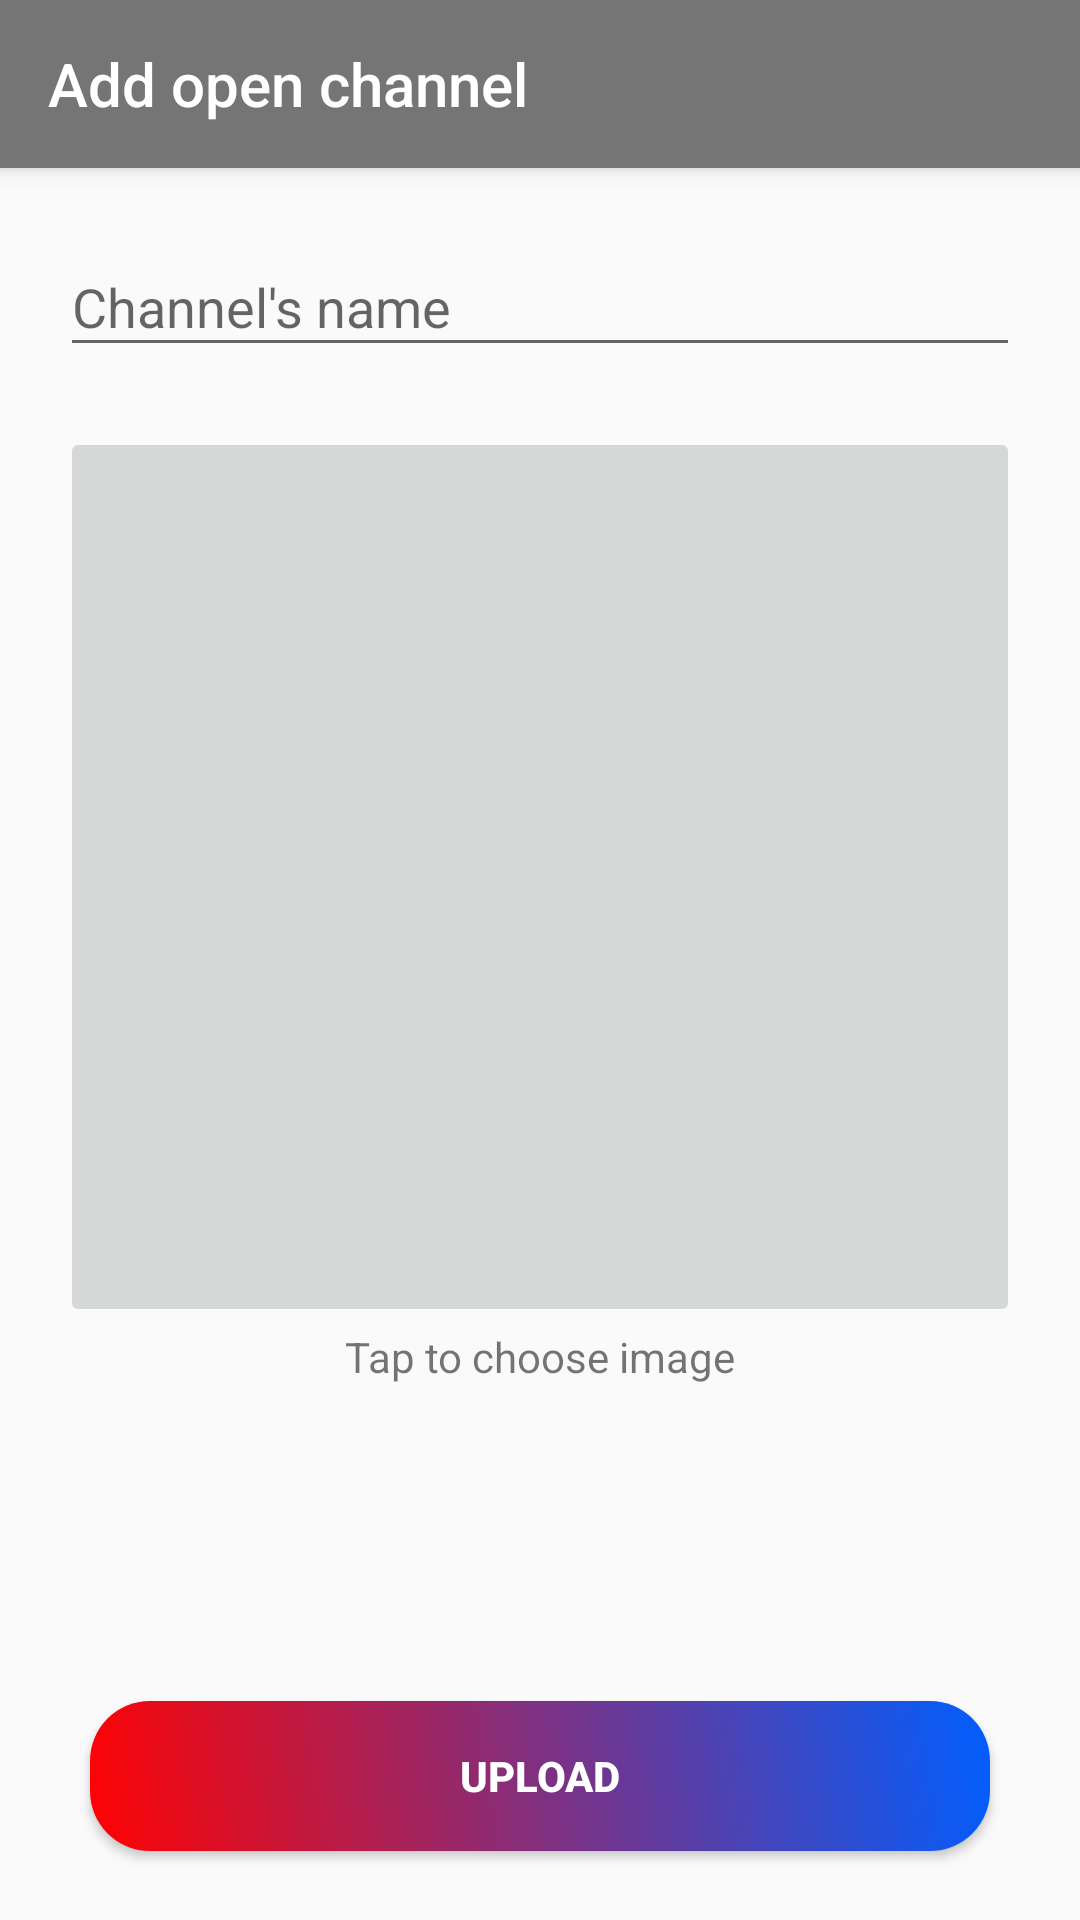

Android layout source for this screen:
<!-- AndroidManifest.xml: application theme Theme.AppCompat.Light.NoActionBar -->
<!-- res/layout/activity_add_open_channel.xml -->
<?xml version="1.0" encoding="utf-8"?>
<RelativeLayout xmlns:android="http://schemas.android.com/apk/res/android"
    xmlns:app="http://schemas.android.com/apk/res-auto"
    xmlns:tools="http://schemas.android.com/tools"
    android:layout_width="match_parent"
    android:layout_height="match_parent"
    tools:context=".AddOpenChannelActivity">

    <android.support.v7.widget.Toolbar
        android:id="@+id/my_toolbar_add_open_channel"
        android:layout_width="match_parent"
        android:layout_height="?attr/actionBarSize"

        android:elevation="4dp"
        app:title="Add open channel"
        style="@style/Toolbar"/>

    <LinearLayout
        android:id="@+id/layoutFields_2"
        android:layout_width="match_parent"
        android:layout_height="wrap_content"
        android:layout_marginTop="70dp"
        android:orientation="vertical"
        android:paddingLeft="20dp"
        android:paddingRight="20dp">

        <android.support.design.widget.TextInputLayout
            android:id="@+id/input_layout_name_channel"
            android:layout_width="match_parent"
            android:layout_height="wrap_content"
            style="@style/Theme.AppCompat.Light"

            >

            <EditText
                android:id="@+id/input_name_channel"
                android:layout_width="match_parent"
                android:layout_height="wrap_content"
                android:singleLine="true"
                android:hint="Channel's name"

                />
        </android.support.design.widget.TextInputLayout>









    </LinearLayout>

    <ImageButton
        android:id="@+id/imgChannelChoose"
        android:layout_width="match_parent"
        android:layout_margin="20dp"

        android:layout_height="300dp"
        android:layout_below="@+id/layoutFields_2"
        />

    <TextView
        android:layout_width="match_parent"
        android:layout_height="wrap_content"
        android:layout_alignParentStart="true"
        android:layout_below="@+id/imgChannelChoose"
        android:layout_marginTop="-20dp"
        android:text="Tap to choose image"
        android:textAlignment="center"
        android:layout_alignParentLeft="true" />

    <Button
        android:id="@+id/btnUpload"
        android:layout_width="300dp"
        android:layout_height="50dp"
        android:layout_alignParentBottom="true"
        android:layout_centerHorizontal="true"
        android:layout_marginBottom="23dp"
        android:background="@drawable/rounded_rectangle_blue"
        android:text="Upload"
        android:textColor="#ffff"
        android:textStyle="bold" />

</RelativeLayout>
<!-- resources referenced by this layout -->
<resources>
  <!-- drawable rounded_rectangle_blue (drawable) -->
  <?xml version="1.0" encoding="utf-8"?>
  <shape xmlns:android="http://schemas.android.com/apk/res/android"
      android:shape="rectangle" >
  
      
      <solid
          android:color="#005eff" >
      </solid>
  
      
      <corners
          android:radius="20dp">
      </corners>
      <gradient android:type="linear" android:endColor="#005eff" android:startColor="#FF0202" android:angle="45.0" />
  </shape>
  <style name="Toolbar">
          <item name="android:layout_width">match_parent</item>
          <item name="android:layout_height">?attr/actionBarSize</item>
          <item name="theme">@style/ThemeOverlay.AppCompat.Dark.ActionBar</item>
          <item name="android:background">?attr/colorPrimaryDark</item>
      </style>
</resources>
